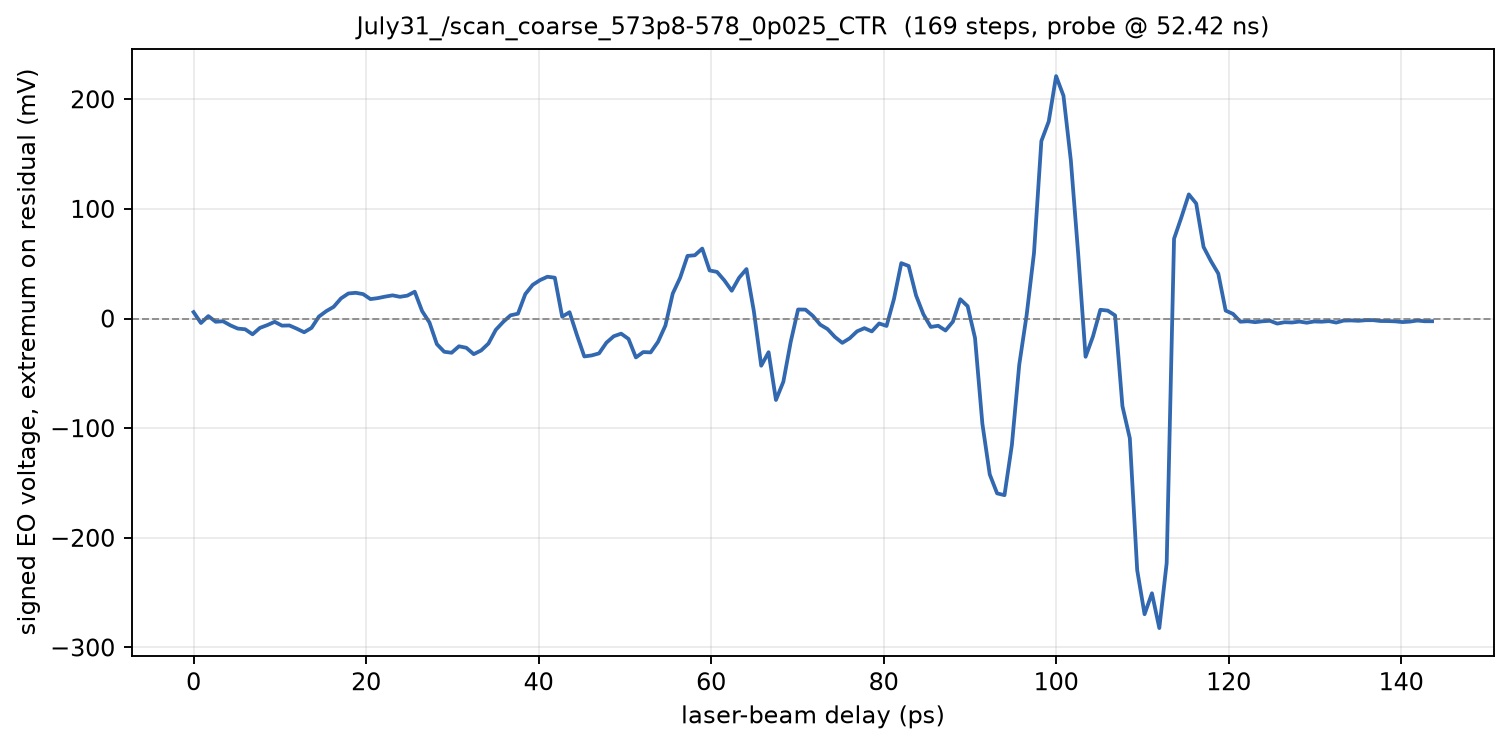

Values plotted in this chart, from the file beside it:
phase_deg, delay_ps, voltage_mV
573.8, 0.000000, 5.853
573.8, 0.8547, -4.059
573.9, 1.709, 2.235
573.9, 2.564, -2.931
573.9, 3.419, -2.48
573.9, 4.274, -6.235
574, 5.128, -9.167
574, 5.983, -9.784
574, 6.838, -14.38
574, 7.692, -8.52
574, 8.547, -5.98
574.1, 9.402, -3
574.1, 10.26, -6.471
574.1, 11.11, -6.294
574.1, 11.97, -9.245
574.2, 12.82, -12.5
574.2, 13.68, -8.51
574.2, 14.53, 1.775
574.2, 15.38, 6.755
574.3, 16.24, 10.67
574.3, 17.09, 18.38
574.3, 17.95, 22.87
574.4, 18.8, 23.48
574.4, 19.66, 22.27
574.4, 20.51, 17.74
574.4, 21.37, 18.64
574.5, 22.22, 20.02
574.5, 23.08, 21.16
574.5, 23.93, 19.81
574.5, 24.79, 20.91
574.5, 25.64, 24.46
574.6, 26.5, 6.814
574.6, 27.35, -3.627
574.6, 28.21, -23.32
574.6, 29.06, -30.3
574.7, 29.91, -31.19
574.7, 30.77, -25.29
574.7, 31.62, -26.67
574.8, 32.48, -32.47
574.8, 33.33, -29.14
574.8, 34.19, -22.78
574.8, 35.04, -10.26
574.9, 35.9, -3.088
574.9, 36.75, 2.951
574.9, 37.61, 4.422
574.9, 38.46, 22.32
575, 39.32, 30.72
575, 40.17, 35.05
575, 41.03, 38.14
575, 41.88, 37.25
575, 42.74, 1.696
575.1, 43.59, 5.765
575.1, 44.44, -15.02
575.1, 45.3, -34.57
575.1, 46.15, -33.65
575.2, 47.01, -31.78
575.2, 47.86, -22.02
575.2, 48.72, -16.13
575.2, 49.57, -13.78
575.3, 50.43, -18.6
... 109 more rows
